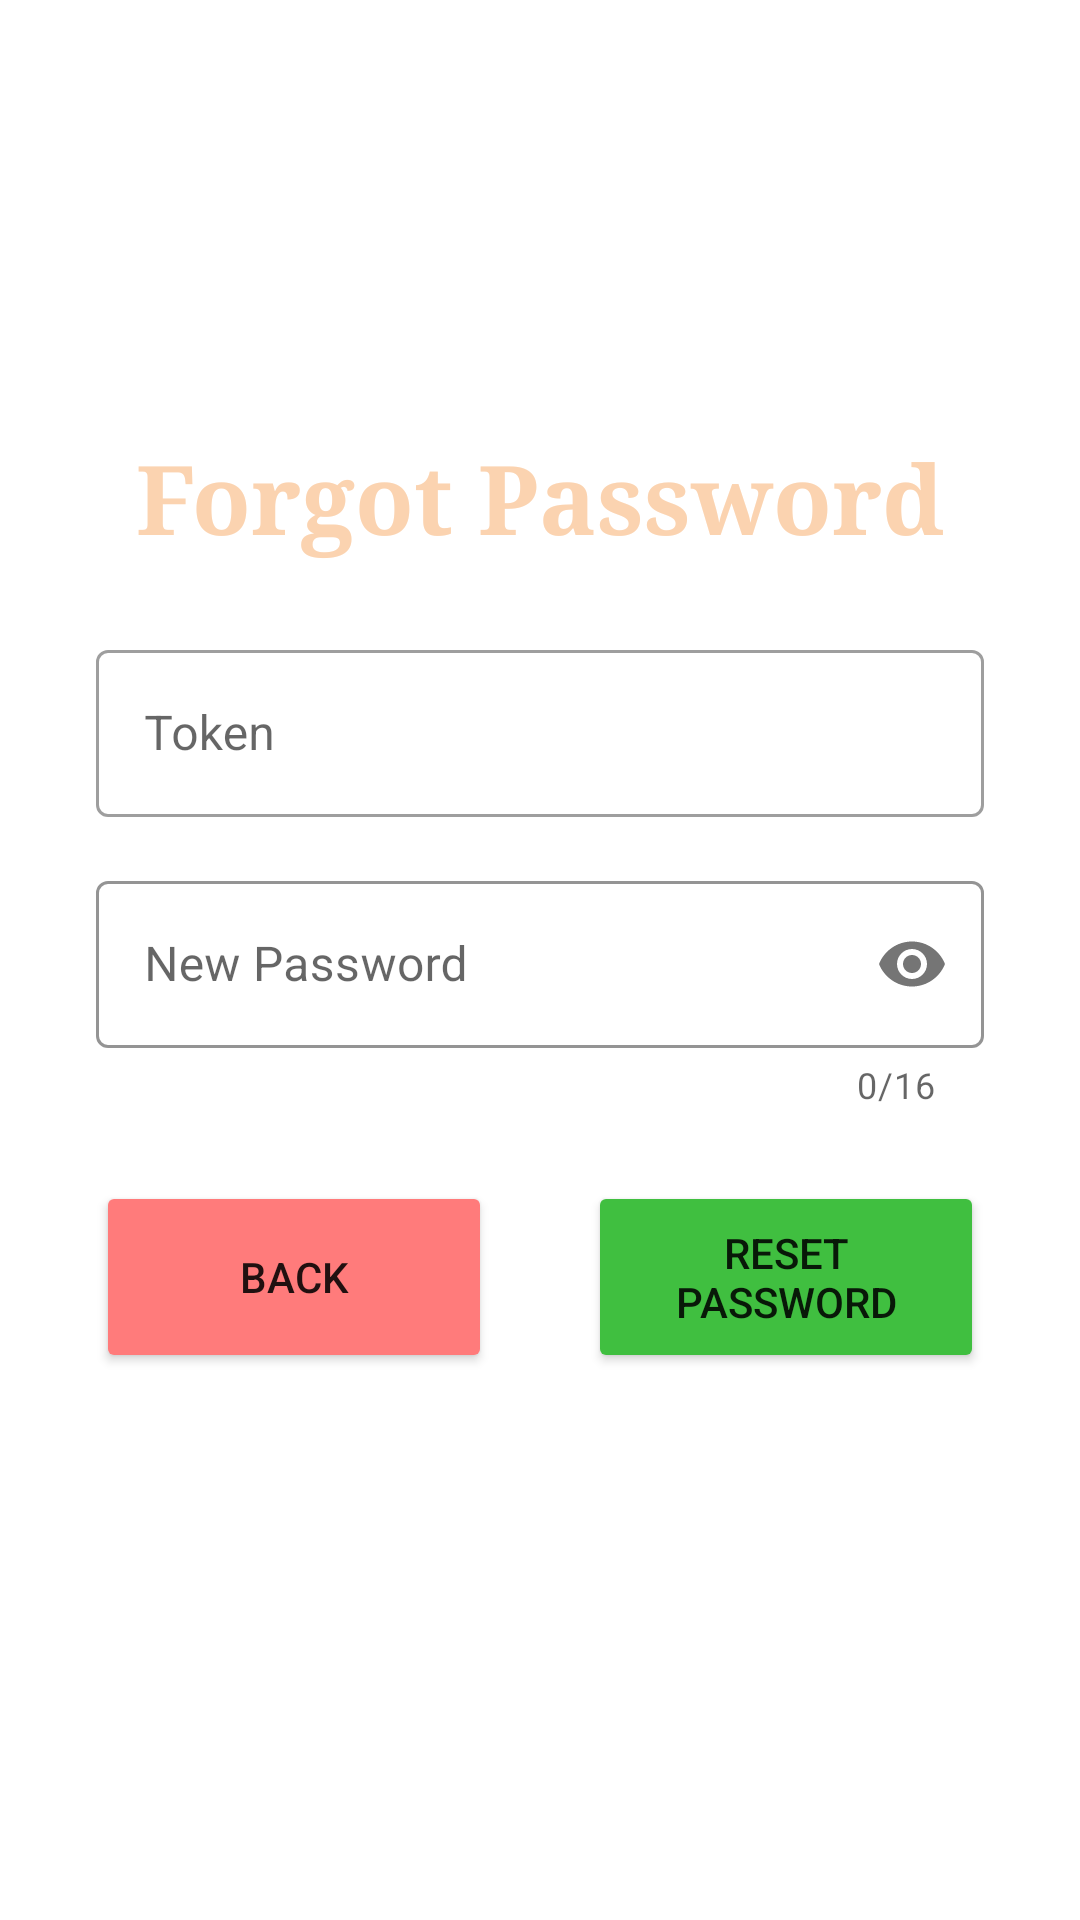

Produce the Android XML layout that renders to this screen, including the resource entries it uses.
<!-- AndroidManifest.xml: application theme Theme.StudentWallet -->
<!-- res/layout/activity_forgot2.xml -->
<?xml version="1.0" encoding="utf-8"?>
<androidx.constraintlayout.widget.ConstraintLayout xmlns:android="http://schemas.android.com/apk/res/android"
    xmlns:app="http://schemas.android.com/apk/res-auto"
    xmlns:tools="http://schemas.android.com/tools"
    android:layout_width="match_parent"
    android:layout_height="match_parent"
    tools:context=".ForgotActivity2">

    <TextView
        android:id="@+id/textView14"
        android:layout_width="wrap_content"
        android:layout_height="wrap_content"
        android:layout_marginTop="144dp"
        android:text="Forgot Password"
        android:textColor="@color/primary_color"
        android:textSize="32sp"
        android:textStyle="bold"
        android:typeface="serif"
        app:layout_constraintEnd_toEndOf="parent"
        app:layout_constraintStart_toStartOf="parent"
        app:layout_constraintTop_toTopOf="parent" />

    <com.google.android.material.textfield.TextInputLayout
        android:id="@+id/forgot2_token"
        style="@style/Widget.MaterialComponents.TextInputLayout.OutlinedBox"
        android:layout_width="match_parent"
        android:layout_height="wrap_content"
        android:layout_marginStart="32dp"
        android:layout_marginTop="24dp"
        android:layout_marginEnd="32dp"
        app:layout_constraintEnd_toEndOf="parent"
        app:layout_constraintStart_toStartOf="parent"
        app:layout_constraintTop_toBottomOf="@+id/textView14">

        <com.google.android.material.textfield.TextInputEditText
            android:layout_width="match_parent"
            android:layout_height="wrap_content"
            android:hint="Token" />
    </com.google.android.material.textfield.TextInputLayout>

    <com.google.android.material.textfield.TextInputLayout
        android:id="@+id/forgot2_new_password"
        style="@style/Widget.MaterialComponents.TextInputLayout.OutlinedBox"
        android:layout_width="0dp"
        android:layout_height="wrap_content"
        android:layout_marginTop="16dp"
        app:boxStrokeColor="@color/black"
        app:counterEnabled="true"
        app:counterMaxLength="16"
        app:endIconTint="@color/black"
        app:hintTextColor="@color/black"
        app:layout_constraintEnd_toEndOf="@+id/forgot2_token"
        app:layout_constraintStart_toStartOf="@+id/forgot2_token"
        app:layout_constraintTop_toBottomOf="@+id/forgot2_token"
        app:passwordToggleEnabled="true"
        app:startIconTint="@color/black">

        <com.google.android.material.textfield.TextInputEditText
            android:layout_width="match_parent"
            android:layout_height="wrap_content"
            android:hint="New Password"
            android:inputType="textPassword" />
    </com.google.android.material.textfield.TextInputLayout>

    <Button
        android:id="@+id/forgot2_back"
        android:layout_width="0dp"
        android:layout_height="64dp"
        android:backgroundTint="#ff7b7b"
        android:text="Back"
        app:layout_constraintEnd_toStartOf="@+id/forgot2_reset_password"
        app:layout_constraintStart_toStartOf="@+id/forgot2_token"
        app:layout_constraintTop_toTopOf="@+id/forgot2_reset_password" />

    <Button
        android:id="@+id/forgot2_reset_password"
        android:layout_width="0dp"
        android:layout_height="64dp"
        android:layout_marginStart="32dp"
        android:layout_marginTop="24dp"
        android:backgroundTint="@color/primary_button"
        android:text="Reset Password"
        app:layout_constraintEnd_toEndOf="@+id/forgot2_token"
        app:layout_constraintStart_toEndOf="@+id/forgot2_back"
        app:layout_constraintTop_toBottomOf="@+id/forgot2_new_password" />
</androidx.constraintlayout.widget.ConstraintLayout>
<!-- resources referenced by this layout -->
<resources>
  <color name="black">#FF000000</color>
  <color name="primary_button">#40BF40</color>
  <color name="primary_color">#FBD3B0</color>
  <style name="Theme.StudentWallet" parent="Theme.MaterialComponents.Light.NoActionBar">
          
          <item name="colorOnPrimary">@color/white</item>
          
          <item name="colorOnSecondary">@color/black</item>
          
          <item name="android:statusBarColor" tools:targetApi="l">?attr/colorPrimaryVariant</item>
          
      </style>
  <color name="white">#FFFFFFFF</color>
</resources>
